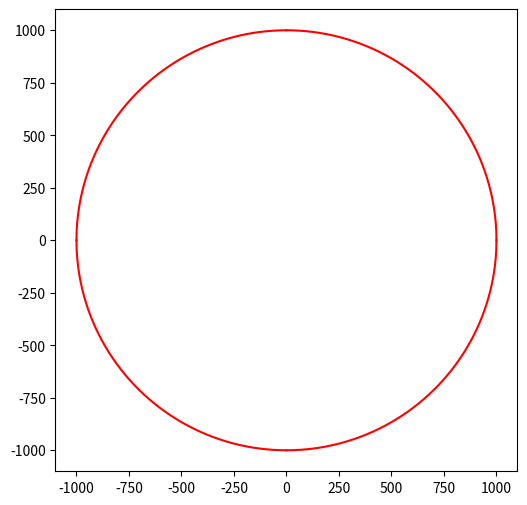

Source code (Python):
# %matplotlib inline


import numpy as np
import matplotlib.pyplot as plt
from pylab import *
from mpl_toolkits.mplot3d import Axes3D
import warnings

warnings.filterwarnings('ignore')

x = []
x2 = []
y = []
y2 = []

for i in range(1500):
    r = 1000
    x.append(-i)
    x2.append(i)
    y.append(np.sqrt(r ** 2 - i ** 2))
    y2.append(-np.sqrt(r ** 2 - i ** 2))

plt.figure(figsize=(6, 6))
plt.plot(x, y, color='r')
plt.plot(x, y2, color='r')
plt.plot(x2, y2, color='r')
plt.plot(x2, y, color='r')
plt.axis('scaled')
plt.show()
